pico-8 play session: no input (idle)

[t = 1 s] idle ~1s (no d-pad/buttons)
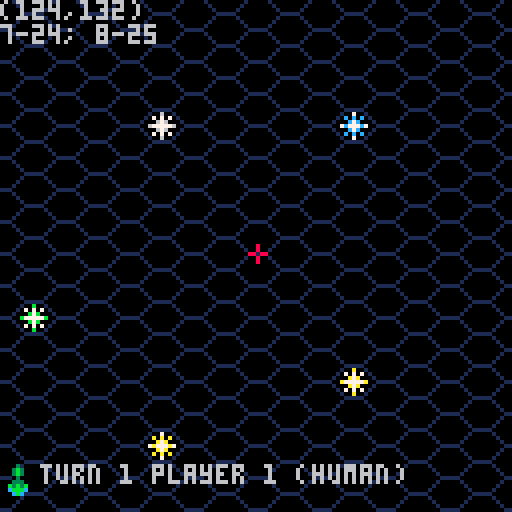
[t = 6 s] idle ~6s (no d-pad/buttons)
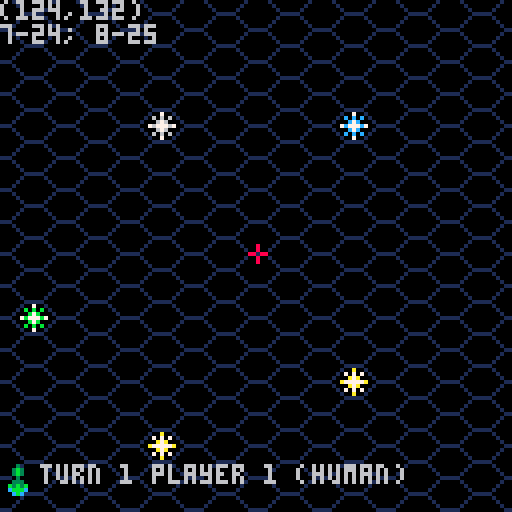

pico-8 cartridge
version 29
__lua__
-- a function for logging to an output log file.
function logit(entry)
  printh(entry,'starreach.out')
end

-- register json context here
_tok={
 ['true']=true,
 ['false']=false}
_g={}

-- json parser
-- from: https://gist.github.com/tylerneylon/59f4bcf316be525b30ab
table_delims={['{']="}",['[']="]"}

function match(s,tokens)
  for i=1,#tokens do
    if(s==sub(tokens,i,i)) return true
  end
  return false
end

function skip_delim(wrkstr, pos, delim, err_if_missing)
 if sub(wrkstr,pos,pos)!=delim then
  -- if(err_if_missing) assert'delimiter missing'
  return pos,false
 end
 return pos+1,true
end

function parse_str_val(wrkstr, pos, val)
  val=val or ''
  -- if pos>#wrkstr then
  --   assert'end of input found while parsing string.'
  -- end
  local c=sub(wrkstr,pos,pos)
  if(c=='"') return _g[val] or val,pos+1
  return parse_str_val(wrkstr,pos+1,val..c)
end

function parse_num_val(wrkstr,pos,val)
  val=val or ''
  -- if pos>#wrkstr then
  --   assert'end of input found while parsing string.'
  -- end
  local c=sub(wrkstr,pos,pos)
  if(not match(c,"-0123456789.")) return tonum(val),pos
  return parse_num_val(wrkstr,pos+1,val..c)
end
-- public values and functions.

function json_parse(wrkstr, pos, end_delim)
  pos=pos or 1
  -- if(pos>#wrkstr) assert'reached unexpected end of input.'
  local first=sub(wrkstr,pos,pos)
  if match(first,"{[") then
    local obj,key,delim_found={},true,true
    pos+=1
    while true do
      key,pos=json_parse(wrkstr, pos, table_delims[first])
      if(key==nil) return obj,pos
      -- if not delim_found then assert'comma missing between table items.' end
      if first=="{" then
        pos=skip_delim(wrkstr,pos,':',true)  -- true -> error if missing.
        obj[key],pos=json_parse(wrkstr,pos)
      else
        add(obj,key)
      end
      pos,delim_found=skip_delim(wrkstr, pos, ',')
  end
  elseif first=='"' then
    -- parse a string (or a reference to a global object)
    return parse_str_val(wrkstr,pos+1)
  elseif match(first,"-0123456789") then
    -- parse a number.
    return parse_num_val(wrkstr, pos)
  elseif first==end_delim then  -- end of an object or array.
    return nil,pos+1
  else  -- parse true, false
    for lit_str,lit_val in pairs(_tok) do
      local lit_end=pos+#lit_str-1
      if sub(wrkstr,pos,lit_end)==lit_str then return lit_val,lit_end+1 end
    end
    -- assert'invalid json token'
  end
end

stars=json_parse('{"acrux":{"sc":"b","x":63,"y":4},"adara":{"sc":"b","x":10,"y":36},"agena":{"sc":"b","x":10,"y":44},"algol":{"sc":"b","x":18,"y":12},"alhena":{"sc":"g","x":62,"y":34},"alioth":{"sc":"g","x":24,"y":22},"almak":{"sc":"k","x":60,"y":40},"altair":{"sc":"g","x":40,"y":16},"aludra":{"sc":"m","x":52,"y":1},"antares":{"sc":"m","x":4,"y":28},"arneb":{"sc":"f","x":32,"y":28},"ascella":{"sc":"k","x":30,"y":4},"canopus":{"sc":"f","x":36,"y":20},"capella":{"sc":"g","x":54,"y":44},"caph":{"sc":"f","x":58,"y":32},"castor":{"sc":"m","x":1,"y":1},"deneb":{"sc":"g","x":60,"y":22},"diphda":{"sc":"m","x":6,"y":12},"dubhe":{"sc":"k","x":32,"y":24},"enif":{"sc":"k","x":44,"y":8},"etamin":{"sc":"m","x":24,"y":28},"furud":{"sc":"m","x":46,"y":44},"gemma":{"sc":"k","x":34,"y":16},"gienah":{"sc":"k","x":60,"y":12},"hamal":{"sc":"k","x":54,"y":16},"izar":{"sc":"k","x":20,"y":36},"kochab":{"sc":"f","x":10,"y":28},"megrez":{"sc":"g","x":52,"y":8},"mintaka":{"sc":"b","x":38,"y":34},"mirzam":{"sc":"g","x":24,"y":6},"mizar":{"sc":"g","x":42,"y":28},"nath":{"sc":"g","x":52,"y":28},"nihal":{"sc":"k","x":12,"y":22},"nunki":{"sc":"b","x":26,"y":34},"phaeda":{"sc":"g","x":40,"y":1},"polaris":{"sc":"f","x":48,"y":36},"pollux":{"sc":"k","x":50,"y":4},"procyon":{"sc":"f","x":8,"y":18},"rastaban":{"sc":"k","x":20,"y":28},"regulus":{"sc":"g","x":52,"y":20},"rigel":{"sc":"k","x":60,"y":8},"ross":{"sc":"m","x":63,"y":20},"sabik":{"sc":"g","x":42,"y":12},"saiph":{"sc":"b","x":12,"y":4},"schedar":{"sc":"k","x":18,"y":20},"shedir":{"sc":"f","x":38,"y":24},"sirius":{"sc":"g","x":28,"y":36},"spica":{"sc":"b","x":32,"y":8},"tarazed":{"sc":"k","x":63,"y":26},"thuban":{"sc":"g","x":58,"y":28},"vega":{"sc":"g","x":12,"y":12},"wesen":{"sc":"f","x":26,"y":18},"wolf":{"sc":"m","x":36,"y"1},"zosma":{"sc":"g","x":62,"y":44} }')
players=json_parse('[{"n":"human","c":false,"g":16},{"n":"mechtron","c":true,"g":17},{"n":"warbots","c":true,"g":18},{"n":"droidons","c":true,"g":19}]')
numplayers=1
numturns=5

function animatespr(sprnum)
  local sprloc=flr(sprnum/16)*512+sprnum%16*4
  if(fget(sprnum,7))then
    for row=0,448,64 do
      reload(sprloc+row,sprloc+row,4)
      fset(sprnum,band(fget(sprnum),64))
    end
  else
    for row=0,448,64 do
      memcpy(sprloc+row,sprloc+row+4,4)
      fset(sprnum,7,true)
    end
  end
  fset(sprnum,2,true)
end

function printstar(sn)
  print(sn.." - unexplored",10,122)
end

function map_update()
  bn=""
  if btn(0,playernum) and x>-52 then
    x-=delta
  elseif btn(1,playernum) and x<444 then
    x+=delta
  end
  if btn(2,playernum) and y>-56 then
    y-=delta
  elseif btn(3,playernum) and y<441 then
    y+=delta
  end
  if btn(4,playernum) then
    bn="o"
  elseif btn(5,playernum) then
    bn="x"
  end
end

function map_draw()
  cls()
  color(6)
  camera(x%8,y%8)
  tx,ty=x+64,y+64
  xmin,ymin=x\8,y\8
  xmax,ymax=xmin+17,ymin+17
  map(xmin,ymin,0,0,17,17)
  target=nil
  for sn,star in pairs(stars) do
    if star.x>=xmin and star.x<=xmax and star.y>=ymin and star.y<=ymax then
      if star.sc=="b" then
        pal(6,12)
      elseif star.sc=="f" then
        pal(6,11)
      elseif star.sc=="m" then
        pal(6,13)
      elseif star.sc=="k" then
        pal(6,10)
      end
      if cycle%16==star.i then
        star.p^^=1
      end
      sx,sy=(star.x-xmin)*8,(star.y-ymin)*8
      if star.x%2==1 then
        spr(6+star.p,sx,sy)
        spr(8+star.p,sx,sy+8)
        if abs(star.x*8-tx+4)<5 and abs(star.y*8-ty+8)<5 then
          target=sn
        end
      else
        spr(4+star.p,sx,sy)
        if abs(star.x*8-tx+4)<5 and abs(star.y*8-ty+4)<5 then
          target=sn
        end
      end
      pal()
    end
  end
  camera()
  spr(0,60,60)
  print("("..tx..","..ty..") "..bn)
  print(xmin.."-"..xmax.."; "..ymin.."-"..ymax)
  currentplayer=players[playernum+1]
  spr(currentplayer.g,0,116)
  print("turn "..turn.." player "..(playernum+1).." ("..currentplayer.n..")",10,116)
  if target!=nil then
    printstar(target)
  end
  cycle+=1
end

function _init()
  x,y=60,68
  delta=2
  playernum,turn,cycle=0,1,0
  for sn,star in pairs(stars) do
    star.p=flr(rnd(2))
    star.i=flr(rnd(16))
  end
  _draw,_update=map_draw,map_update
end
__gfx__
00000000000000000100000100000000010070010100600100000000000000000006760000067600000000000000000001020201020202020000000002020202
00008000000000001000000010000000106060601070707010000000100000001060606010707070000000000000000010202020101020201000000010102020
00008000000000000000000001000001000676000006760001000001010000010100700101006001000000000000000002010202010202010100000101020201
00880880000000000000000000111110076777670677777600111110001111100011111000111110000000000000000020202020001111100011111000111110
00008000000000000000000001000001000676000006760001007001010060010100000101000001000000000000000002020202010202010102020101000001
00008000000000001000000010000000106060601070707010606060107070701000000010000000000000000000000010202020102020201020202010000000
00000000000000000100000100000000010070010100600100067600000676000000000000000000000000000000000001020201020201020202010200000000
00000000000000000011111000000000001111100011111007677767067777760000000000000000000000000000000000111110202020202020202000000000
00003000000565000007770000004000000909000002e20000000000000010000000d00000000000000090000004440000000000000000000000000000000000
0003b300000060000007770000008000009a0a90000eee00000000000001210000d0d0d00003b3000090f0900044944000000000000000000000000000000000
0003b300000060000006760000048400009a0a90000eee000d10001d0001210000d5d5d0003b3b3000f9f9f00449494400000000000000000000000000000000
00003000000666000070607000088800009a9a900002e2000d1ddd1d00012100000ddd0003b3a3b300f9f9f00494849400000000000000000000000000000000
00033300000656000076667000488840009a9a90002eee200d1ddd1d00012100000ddd00033b3b3300fffff00449494400000000000000000000000000000000
00b3b3b0005656500070607000488840009a0a90002eee200d01d10d0012221000d5d5d00303b303009fff900044944000000000000000000000000000000000
00cbbbc00056065000706070000c8c000099099000e2e2e00c00100c0011211000d000d00c00000c000ccc000004440000000000000000000000000000000000
000cbc0000cc0cc000c000c00000c00000cc0cc000c000c00000000000c000c000c000c000000000000000000000000000000000000000000000000000000000
00000000000000000000000000000001000000010000000001000000000000000000000001000000000000000000000000000000000000000000000000000000
00000000000000000000000000000000000000001000000010000000000000000000000010000000100000000000000000000000000000000000000000000000
00000000000000000000000000000000000000000100000100000000000000000000000000000000010000010000000000000000000000000000000000000000
00000000001111100000000000000000000000000011111000000000000000000000000000000000001111100000000000000000000000000000000000000000
00000000010000010000000000000000000000000000000100000000000000000000000000000000010000000000000000000000000000000000000000000000
10000000100000001000000000000000000000000000000010000000000000001000000000000000100000000000000000000000000000000000000000000000
01000001000000000100000000000001000000000000000001000000000000010100000000000000000000000000000000000000000000000000000000000000
00111110000000000011111000000010000000000000000000100000000000100010000000000000000000000000000000000000000000000000000000000000
00000000000000000000000000000000000000000000000000000000000000000000000000000000000000000000000000000000000000000000000000000000
00000000000000000000000000000000000000000000000000000000000000000000000000000000000000000000000000000000000000000000000000000000
00000000000000000000000000000000000000000000000000000000000000000000000000000000000000000000000000000000000000000000000000000000
00000000000000000000000000000000000000000000000000000000000000000000000000000000000000000000000000000000000000000000000000000000
00000000000000000000000000000000000000000000000000000000000000000000000000000000000000000000000000000000000000000000000000000000
00000000000000000000000000000000000000000000000000000000000000000000000000000000000000000000000000000000000000000000000000000000
00000000000000000000000000000000000000000000000000000000000000000000000000000000000000000000000000000000000000000000000000000000
00000000000000000000000000000000000000000000000000000000000000000000000000000000000000000000000000000000000000000000000000000000
00000000000000000000000000000000000000000000000000000000000000000000000000000000000000000000000000000000000000000000000000000000
00000000000000000000000000000000000000000000000000000000000000000000000000000000000000000000000000000000000000000000000000000000
00000000000000000000000000000000000000000000000000000000000000000000000000000000000000000000000000000000000000000000000000000000
00000000000000000000000000000000000000000000000000000000000000000000000000000000000000000000000000000000000000000000000000000000
00000000000000000000000000000000000000000000000000000000000000000000000000000000000000000000000000000000000000000000000000000000
00000000000000000000000000000000000000000000000000000000000000000000000000000000000000000000000000000000000000000000000000000000
00000000000000000000000000000000000000000000000000000000000000000000000000000000000000000000000000000000000000000000000000000000
00000000000000000000000000000000000000000000000000000000000000000000000000000000000000000000000000000000000000000000000000000000
00000000000000000000000000000000000000000000000000000000000000000000000000000000000000000000000000000000000000000000000000000000
00000000000000000000000000000000000000000000000000000000000000000000000000000000000000000000000000000000000000000000000000000000
00000000000000000000000000000000000000000000000000000000000000000000000000000000000000000000000000000000000000000000000000000000
00000000000000000000000000000000000000000000000000000000000000000000000000000000000000000000000000000000000000000000000000000000
00000000000000000000000000000000000000000000000000000000000000000000000000000000000000000000000000000000000000000000000000000000
00000000000000000000000000000000000000000000000000000000000000000000000000000000000000000000000000000000000000000000000000000000
00000000000000000000000000000000000000000000000000000000000000000000000000000000000000000000000000000000000000000000000000000000
00000000000000000000000000000000000000000000000000000000000000000000000000000000000000000000000000000000000000000000000000000000
00000000000000000000000000000000000000000000000000000000000000000000000000000000000000000000000000000000000000000000000000000000
00000000000000000000000000000000000000000000000000000000000000000000000000000000000000000000000000000000000000000000000000000000
00000000000000000000000000000000000000000000000000000000000000000000000000000000000000000000000000000000000000000000000000000000
00000000000000000000000000000000000000000000000000000000000000000000000000000000000000000000000000000000000000000000000000000000
00000000000000000000000000000000000000000000000000000000000000000000000000000000000000000000000000000000000000000000000000000000
00000000000000000000000000000000000000000000000000000000000000000000000000000000000000000000000000000000000000000000000000000000
00000000000000000000000000000000000000000000000000000000000000000000000000000000000000000000000000000000000000000000000000000000
00000000000000000000000000000000000000000000000000000000000000000000000000000000000000000000000000000000000000000000000000000000
00000000000000000000000000000000000000000000000000000000000000000000000000000000000000000000000000000000000000000000000000000000
00000000000000000000000000000000000000000000000000000000000000000000000000000000000000000000000000000000000000000000000000000000
00000000000000000000000000000000000000000000000000000000000000000000000000000000000000000000000000000000000000000000000000000000
00000000000000000000000000000000000000000000000000000000000000000000000000000000000000000000000000000000000000000000000000000000
00000000000000000000000000000000000000000000000000000000000000000000000000000000000000000000000000000000000000000000000000000000
00000000000000000000000000000000000000000000000000000000000000000000000000000000000000000000000000000000000000000000000000000000
00000000000000000000000000000000000000000000000000000000000000000000000000000000000000000000000000000000000000000000000000000000
00000000000000000000000000000000000000000000000000000000000000000000000000000000000000000000000000000000000000000000000000000000
32302030203020302030203020302030203020302030203020302030203020302030203020302030203020302030203020302030203020302030203020302030
62000000000000000000000000000000000000000000000000000000000000000000000000000000000000000000000000000000000000000000000000000000
32302030203020302030203020302030203020302030203020302030203020302030203020302030203020302030203020302030203020302030203020302030
62000000000000000000000000000000000000000000000000000000000000000000000000000000000000000000000000000000000000000000000000000000
32302030203020302030203020302030203020302030203020302030203020302030203020302030203020302030203020302030203020302030203020302030
62000000000000000000000000000000000000000000000000000000000000000000000000000000000000000000000000000000000000000000000000000000
32302030203020302030203020302030203020302030203020302030203020302030203020302030203020302030203020302030203020302030203020302030
62000000000000000000000000000000000000000000000000000000000000000000000000000000000000000000000000000000000000000000000000000000
32302030203020302030203020302030203020302030203020302030203020302030203020302030203020302030203020302030203020302030203020302030
62000000000000000000000000000000000000000000000000000000000000000000000000000000000000000000000000000000000000000000000000000000
32302030203020302030203020302030203020302030203020302030203020302030203020302030203020302030203020302030203020302030203020302030
62000000000000000000000000000000000000000000000000000000000000000000000000000000000000000000000000000000000000000000000000000000
32302030203020302030203020302030203020302030203020302030203020302030203020302030203020302030203020302030203020302030203020302030
62000000000000000000000000000000000000000000000000000000000000000000000000000000000000000000000000000000000000000000000000000000
32302030203020302030203020302030203020302030203020302030203020302030203020302030203020302030203020302030203020302030203020302030
62000000000000000000000000000000000000000000000000000000000000000000000000000000000000000000000000000000000000000000000000000000
32302030203020302030203020302030203020302030203020302030203020302030203020302030203020302030203020302030203020302030203020302030
62000000000000000000000000000000000000000000000000000000000000000000000000000000000000000000000000000000000000000000000000000000
32302030203020302030203020302030203020302030203020302030203020302030203020302030203020302030203020302030203020302030203020302030
62000000000000000000000000000000000000000000000000000000000000000000000000000000000000000000000000000000000000000000000000000000
32302030203020302030203020302030203020302030203020302030203020302030203020302030203020302030203020302030203020302030203020302030
62000000000000000000000000000000000000000000000000000000000000000000000000000000000000000000000000000000000000000000000000000000
32302030203020302030203020302030203020302030203020302030203020302030203020302030203020302030203020302030203020302030203020302030
62000000000000000000000000000000000000000000000000000000000000000000000000000000000000000000000000000000000000000000000000000000
32302030203020302030203020302030203020302030203020302030203020302030203020302030203020302030203020302030203020302030203020302030
62000000000000000000000000000000000000000000000000000000000000000000000000000000000000000000000000000000000000000000000000000000
32302030203020302030203020302030203020302030203020302030203020302030203020302030203020302030203020302030203020302030203020302030
62000000000000000000000000000000000000000000000000000000000000000000000000000000000000000000000000000000000000000000000000000000
32302030203020302030203020302030203020302030203020302030203020302030203020302030203020302030203020302030203020302030203020302030
62000000000000000000000000000000000000000000000000000000000000000000000000000000000000000000000000000000000000000000000000000000
32302030203020302030203020302030203020302030203020302030203020302030203020302030203020302030203020302030203020302030203020302030
62000000000000000000000000000000000000000000000000000000000000000000000000000000000000000000000000000000000000000000000000000000
32302030203020302030203020302030203020302030203020302030203020302030203020302030203020302030203020302030203020302030203020302030
62000000000000000000000000000000000000000000000000000000000000000000000000000000000000000000000000000000000000000000000000000000
32302030203020302030203020302030203020302030203020302030203020302030203020302030203020302030203020302030203020302030203020302030
62000000000000000000000000000000000000000000000000000000000000000000000000000000000000000000000000000000000000000000000000000000
32302030203020302030203020302030203020302030203020302030203020302030203020302030203020302030203020302030203020302030203020302030
62000000000000000000000000000000000000000000000000000000000000000000000000000000000000000000000000000000000000000000000000000000
32302030203020302030203020302030203020302030203020302030203020302030203020302030203020302030203020302030203020302030203020302030
62000000000000000000000000000000000000000000000000000000000000000000000000000000000000000000000000000000000000000000000000000000
32302030203020302030203020302030203020302030203020302030203020302030203020302030203020302030203020302030203020302030203020302030
62000000000000000000000000000000000000000000000000000000000000000000000000000000000000000000000000000000000000000000000000000000
32302030203020302030203020302030203020302030203020302030203020302030203020302030203020302030203020302030203020302030203020302030
62000000000000000000000000000000000000000000000000000000000000000000000000000000000000000000000000000000000000000000000000000000
32302030203020302030203020302030203020302030203020302030203020302030203020302030203020302030203020302030203020302030203020302030
62000000000000000000000000000000000000000000000000000000000000000000000000000000000000000000000000000000000000000000000000000000
32302030203020302030203020302030203020302030203020302030203020302030203020302030203020302030203020302030203020302030203020302030
62000000000000000000000000000000000000000000000000000000000000000000000000000000000000000000000000000000000000000000000000000000
32302030203020302030203020302030203020302030203020302030203020302030203020302030203020302030203020302030203020302030203020302030
62000000000000000000000000000000000000000000000000000000000000000000000000000000000000000000000000000000000000000000000000000000
32302030203020302030203020302030203020302030203020302030203020302030203020302030203020302030203020302030203020302030203020302030
62000000000000000000000000000000000000000000000000000000000000000000000000000000000000000000000000000000000000000000000000000000
32302030203020302030203020302030203020302030203020302030203020302030203020302030203020302030203020302030203020302030203020302030
62000000000000000000000000000000000000000000000000000000000000000000000000000000000000000000000000000000000000000000000000000000
32302030203020302030203020302030203020302030203020302030203020302030203020302030203020302030203020302030203020302030203020302030
62000000000000000000000000000000000000000000000000000000000000000000000000000000000000000000000000000000000000000000000000000000
32302030203020302030203020302030203020302030203020302030203020302030203020302030203020302030203020302030203020302030203020302030
62000000000000000000000000000000000000000000000000000000000000000000000000000000000000000000000000000000000000000000000000000000
32302030203020302030203020302030203020302030203020302030203020302030203020302030203020302030203020302030203020302030203020302030
62000000000000000000000000000000000000000000000000000000000000000000000000000000000000000000000000000000000000000000000000000000
32302030203020302030203020302030203020302030203020302030203020302030203020302030203020302030203020302030203020302030203020302030
62000000000000000000000000000000000000000000000000000000000000000000000000000000000000000000000000000000000000000000000000000000
425220302030203020302030203020302030203020302030203020302030203020302030203020302030203020302030203020302030203020302030203020a2
92000000000000000000000000000000000000000000000000000000000000000000000000000000000000000000000000000000000000000000000000000000
__map__
2721202120212021202120212021202120212021202120212021202120212021202120212021202120212021202120212021202120212021202120212021202128000000000000000000000000000000000000000000000000000000000000000000000000000000000000000000000000000000000000000000000000000000
2303020302030203020302030203020302030203020302030203020302030203020302030203020302030203020302030203020302030203020302030203020326000000000000000000000000000000000000000000000000000000000000000000000000000000000000000000000000000000000000000000000000000000
2303020302030203020302030203020302030203020302030203020302030203020302030203020302030203020302030203020302030203020302030203020326000000000000000000000000000000000000000000000000000000000000000000000000000000000000000000000000000000000000000000000000000000
2303020302030203020302030203020302030203020302030203020302030203020302030203020302030203020302030203020302030203020302030203020326000000000000000000000000000000000000000000000000000000000000000000000000000000000000000000000000000000000000000000000000000000
2303020302030203020302030203020302030203020302030203020302030203020302030203020302030203020302030203020302030203020302030203020326000000000000000000000000000000000000000000000000000000000000000000000000000000000000000000000000000000000000000000000000000000
2303020302030203020302030203020302030203020302030203020302030203020302030203020302030203020302030203020302030203020302030203020326000000000000000000000000000000000000000000000000000000000000000000000000000000000000000000000000000000000000000000000000000000
2303020302030203020302030203020302030203020302030203020302030203020302030203020302030203020302030203020302030203020302030203020326000000000000000000000000000000000000000000000000000000000000000000000000000000000000000000000000000000000000000000000000000000
2303020302030203020302030203020302030203020302030203020302030203020302030203020302030203020302030203020302030203020302030203020326000000000000000000000000000000000000000000000000000000000000000000000000000000000000000000000000000000000000000000000000000000
2303020302030203020302030203020302030203020302030203020302030203020302030203020302030203020302030203020302030203020302030203020326000000000000000000000000000000000000000000000000000000000000000000000000000000000000000000000000000000000000000000000000000000
2303020302030203020302030203020302030203020302030203020302030203020302030203020302030203020302030203020302030203020302030203020326000000000000000000000000000000000000000000000000000000000000000000000000000000000000000000000000000000000000000000000000000000
2303020302030203020302030203020302030203020302030203020302030203020302030203020302030203020302030203020302030203020302030203020326000000000000000000000000000000000000000000000000000000000000000000000000000000000000000000000000000000000000000000000000000000
2303020302030203020302030203020302030203020302030203020302030203020302030203020302030203020302030203020302030203020302030203020326000000000000000000000000000000000000000000000000000000000000000000000000000000000000000000000000000000000000000000000000000000
2303020302030203020302030203020302030203020302030203020302030203020302030203020302030203020302030203020302030203020302030203020326000000000000000000000000000000000000000000000000000000000000000000000000000000000000000000000000000000000000000000000000000000
2303020302030203020302030203020302030203020302030203020302030203020302030203020302030203020302030203020302030203020302030203020326000000000000000000000000000000000000000000000000000000000000000000000000000000000000000000000000000000000000000000000000000000
2303020302030203020302030203020302030203020302030203020302030203020302030203020302030203020302030203020302030203020302030203020326000000000000000000000000000000000000000000000000000000000000000000000000000000000000000000000000000000000000000000000000000000
2303020302030203020302030203020302030203020302030203020302030203020302030203020302030203020302030203020302030203020302030203020326000000000000000000000000000000000000000000000000000000000000000000000000000000000000000000000000000000000000000000000000000000
2303020302030203020302030203020302030203020302030203020302030203020302030203020302030203020302030203020302030203020302030203020326000000000000000000000000000000000000000000000000000000000000000000000000000000000000000000000000000000000000000000000000000000
2303020302030203020302030203020302030203020302030203020302030203020302030203020302030203020302030203020302030203020302030203020326000000000000000000000000000000000000000000000000000000000000000000000000000000000000000000000000000000000000000000000000000000
2303020302030203020302030203020302030203020302030203020302030203020302030203020302030203020302030203020302030203020302030203020326000000000000000000000000000000000000000000000000000000000000000000000000000000000000000000000000000000000000000000000000000000
2303020302030203020302030203020302030203020302030203020302030203020302030203020302030203020302030203020302030203020302030203020326000000000000000000000000000000000000000000000000000000000000000000000000000000000000000000000000000000000000000000000000000000
2303020302030203020302030203020302030203020302030203020302030203020302030203020302030203020302030203020302030203020302030203020326000000000000000000000000000000000000000000000000000000000000000000000000000000000000000000000000000000000000000000000000000000
2303020302030203020302030203020302030203020302030203020302030203020302030203020302030203020302030203020302030203020302030203020326000000000000000000000000000000000000000000000000000000000000000000000000000000000000000000000000000000000000000000000000000000
2303020302030203020302030203020302030203020302030203020302030203020302030203020302030203020302030203020302030203020302030203020326000000000000000000000000000000000000000000000000000000000000000000000000000000000000000000000000000000000000000000000000000000
2303020302030203020302030203020302030203020302030203020302030203020302030203020302030203020302030203020302030203020302030203020326000000000000000000000000000000000000000000000000000000000000000000000000000000000000000000000000000000000000000000000000000000
2303020302030203020302030203020302030203020302030203020302030203020302030203020302030203020302030203020302030203020302030203020326000000000000000000000000000000000000000000000000000000000000000000000000000000000000000000000000000000000000000000000000000000
2303020302030203020302030203020302030203020302030203020302030203020302030203020302030203020302030203020302030203020302030203020326000000000000000000000000000000000000000000000000000000000000000000000000000000000000000000000000000000000000000000000000000000
2303020302030203020302030203020302030203020302030203020302030203020302030203020302030203020302030203020302030203020302030203020326000000000000000000000000000000000000000000000000000000000000000000000000000000000000000000000000000000000000000000000000000000
2303020302030203020302030203020302030203020302030203020302030203020302030203020302030203020302030203020302030203020302030203020326000000000000000000000000000000000000000000000000000000000000000000000000000000000000000000000000000000000000000000000000000000
2303020302030203020302030203020302030203020302030203020302030203020302030203020302030203020302030203020302030203020302030203020326000000000000000000000000000000000000000000000000000000000000000000000000000000000000000000000000000000000000000000000000000000
2303020302030203020302030203020302030203020302030203020302030203020302030203020302030203020302030203020302030203020302030203020326000000000000000000000000000000000000000000000000000000000000000000000000000000000000000000000000000000000000000000000000000000
2303020302030203020302030203020302030203020302030203020302030203020302030203020302030203020302030203020302030203020302030203020326000000000000000000000000000000000000000000000000000000000000000000000000000000000000000000000000000000000000000000000000000000
2303020302030203020302030203020302030203020302030203020302030203020302030203020302030203020302030203020302030203020302030203020326000000000000000000000000000000000000000000000000000000000000000000000000000000000000000000000000000000000000000000000000000000
